3-way image classification set "Data" from GitHub (yashhashhrrreee/Peppermint-Identification-and-Classification-Model); label vocabulary: dried, fresh, spoiled.

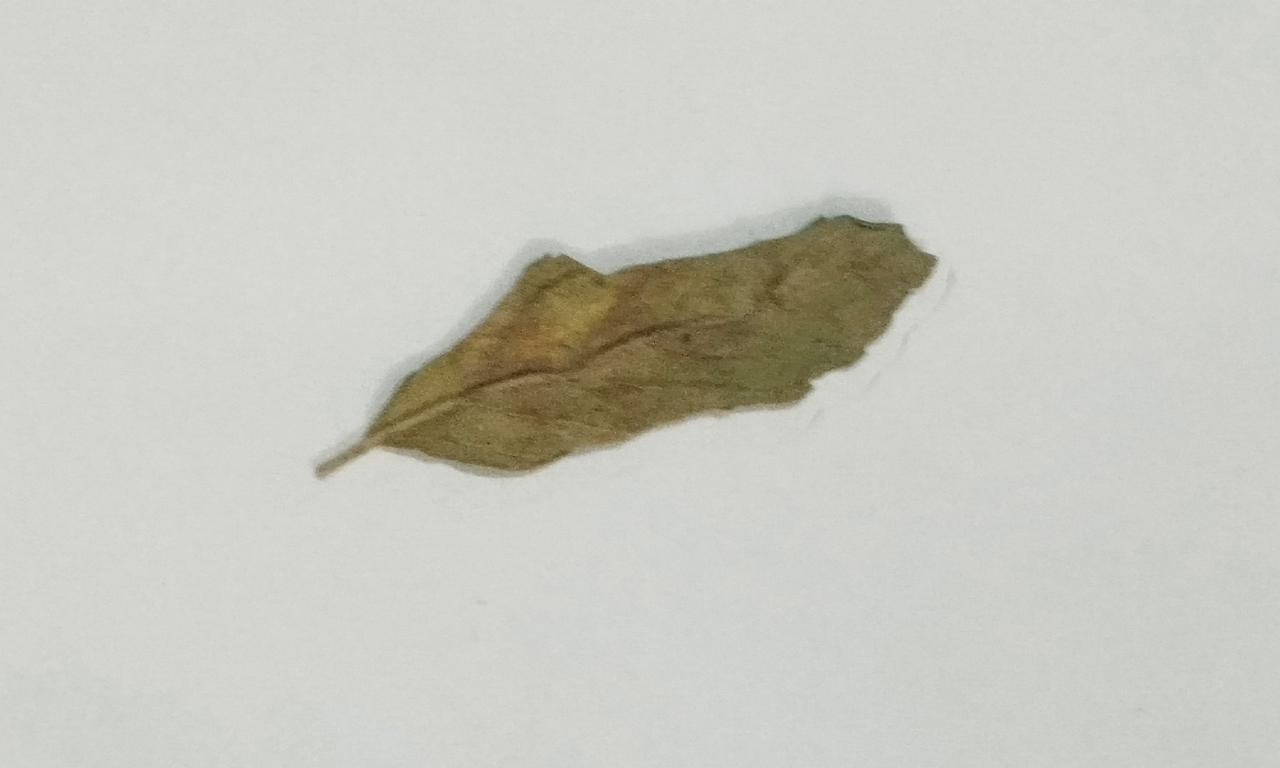
Label: dried

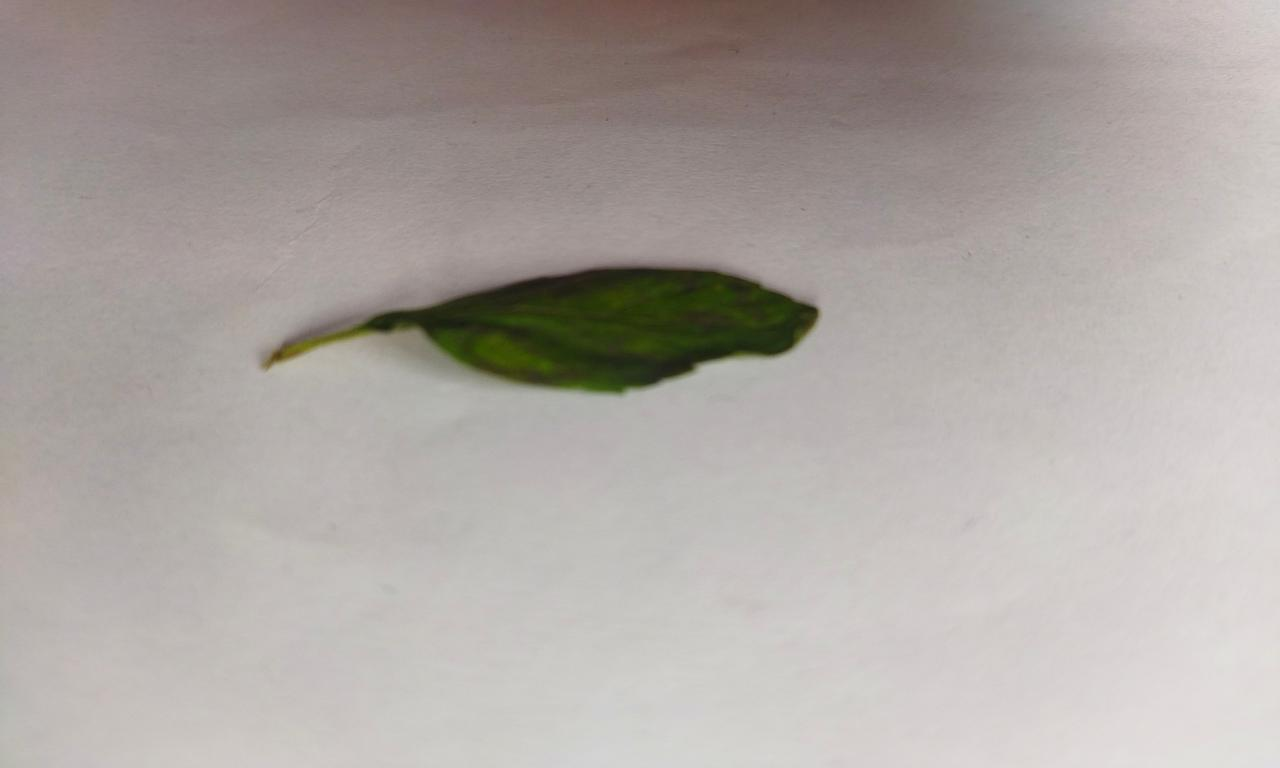
Label: spoiled

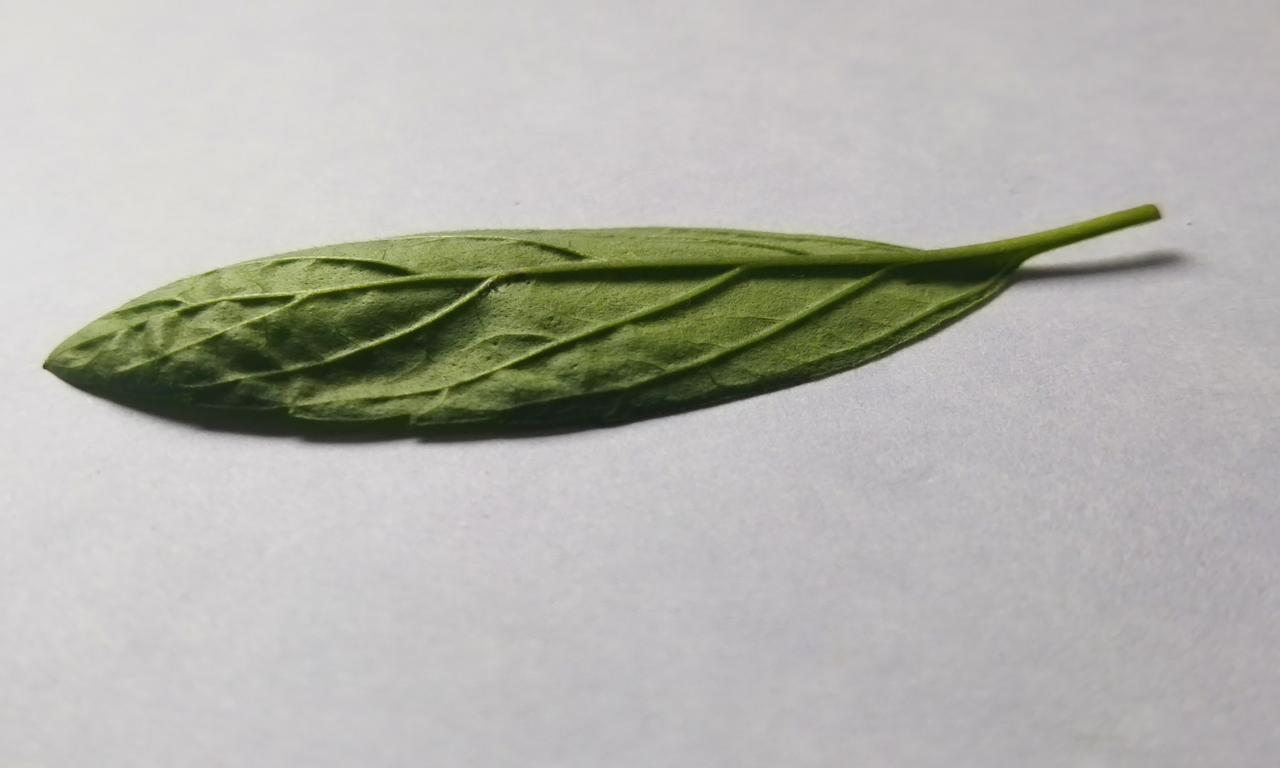
Label: fresh

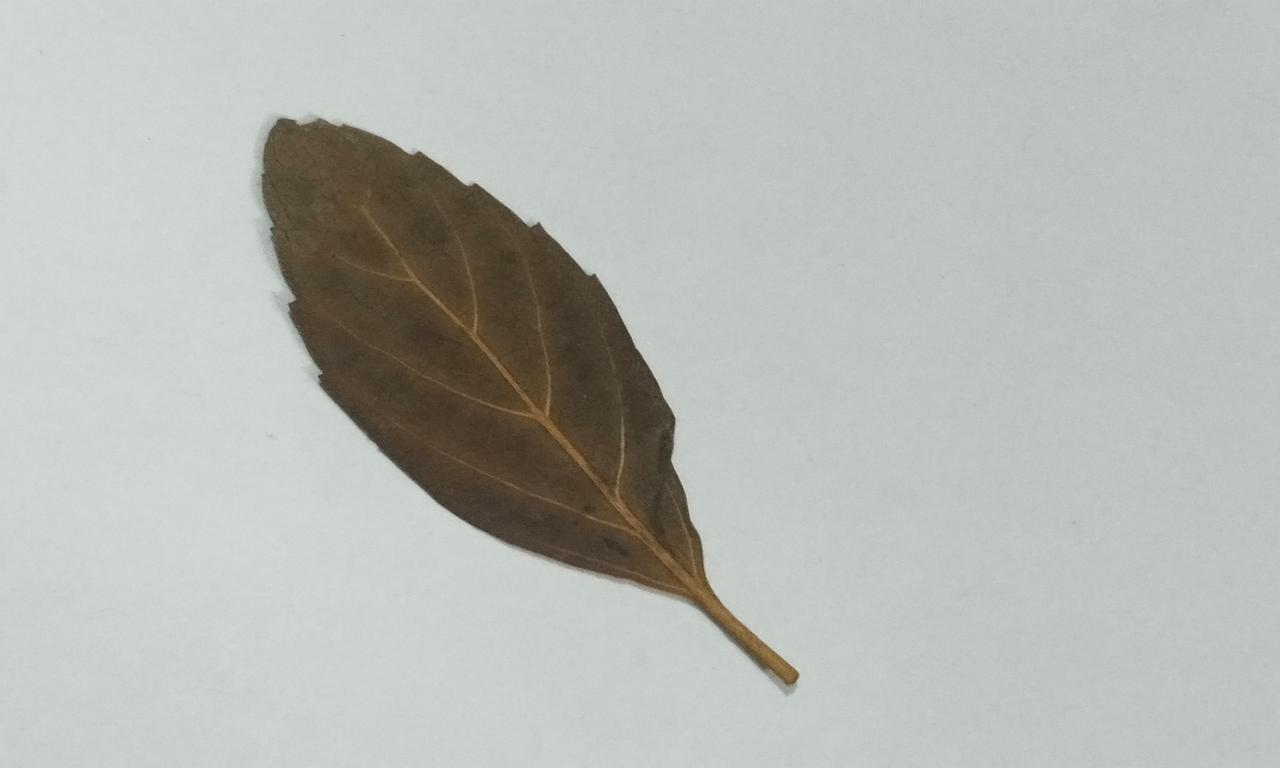
Label: dried

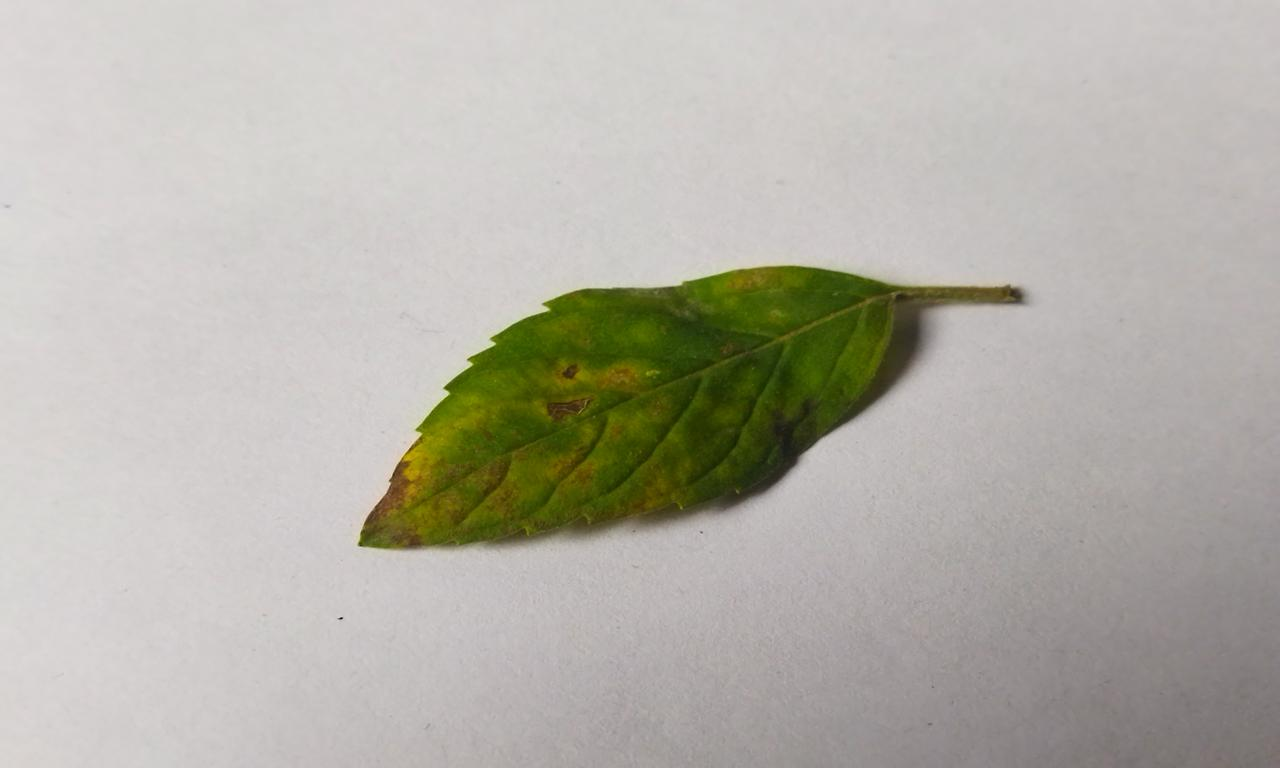
Label: spoiled

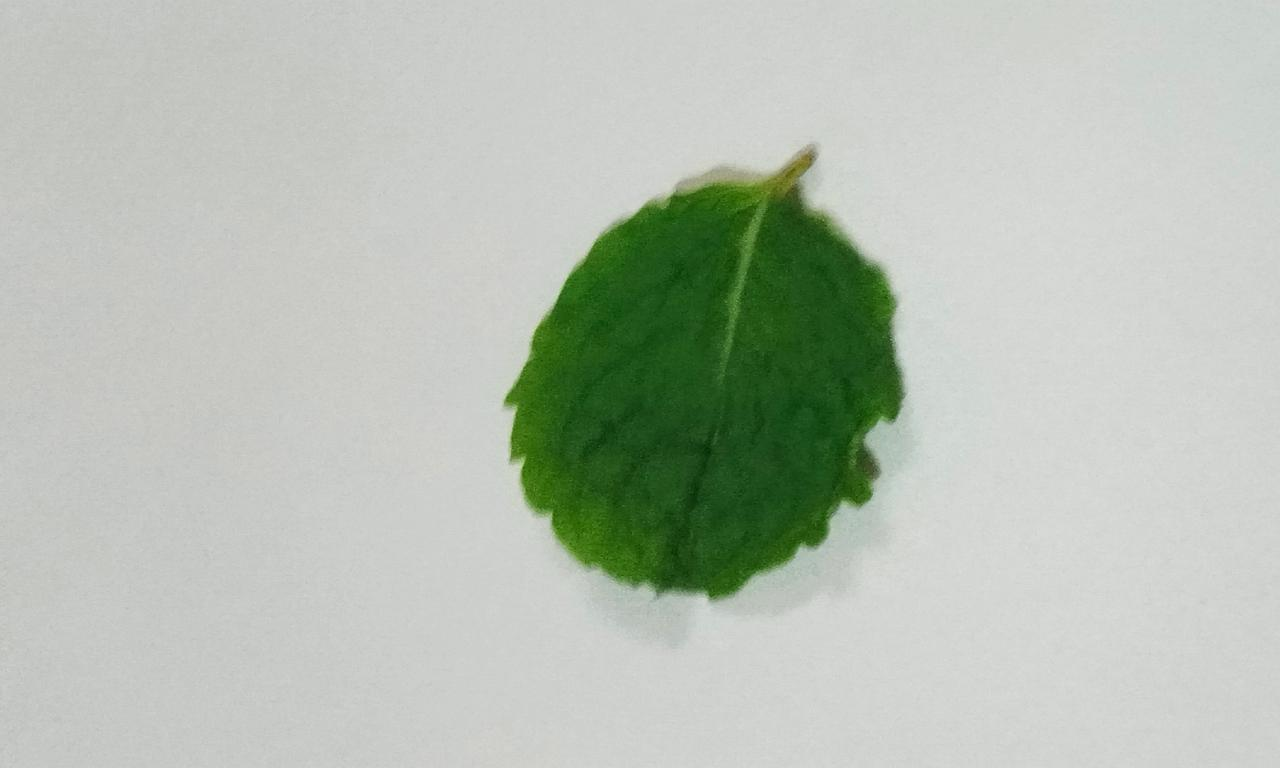
Label: fresh
